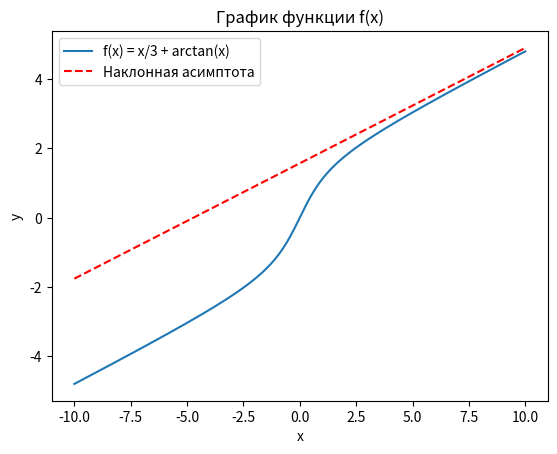

This figure's Python source:
import numpy as np
import matplotlib.pyplot as plt
import sympy as sp

# Определение функции
def f(x):
    return x / 3 + np.arctan(x)
    

# 1. Область определения функции f(x)
# Функция f(x) определена для всех действительных значений x, поэтому нет ограничений на область определения.

# 2. Непрерывность функции f(x) и точки разрыва 1 и 2 рода
# Функция f(x) является непрерывной на всей области определения, поэтому нет точек разрыва.

# 3. Асимптоты
# Найдем вертикальные и наклонные асимптоты

# Вертикальные асимптоты:
# Функция f(x) не имеет вертикальных асимптот, так как не существует точек, в которых функция стремится к бесконечности.

# Наклонные асимптоты:
# Поведение функции на бесконечности характеризуется наклонными асимптотами, если они есть.
# Уравнение наклонной асимптоты имеет вид y = kx + b, где k = lim f(x) / x при x стремящемся к бесконечности, b = lim (f(x) - kx) при x стремящемся к бесконечности.

# Найдем коэффициенты наклонных асимптот
x = np.linspace(-10, 10, 1000)
y = f(x)

def k_b():
    x = sp.symbols('x')

    # Определение функции
    f = (x/3 + sp.atan(x))

    # Вычисление предела k
    limit_k = sp.limit(f / x, x, sp.oo)

    # Вычисление предела b
    limit_b = sp.limit(f - limit_k * x, x, sp.oo)

    print(limit_k, limit_b)
    return (limit_k, limit_b)

k, b = k_b()


# 4. Экстремумы
# Найдем координаты экстремумов функции f(x)
derivative = np.gradient(y)
extrema_indices = np.where(np.diff(np.sign(derivative)))[0]
extrema_x = x[extrema_indices]
extrema_y = y[extrema_indices]
print(f"Экстремумы: x = {extrema_x} y = {extrema_y}")


# 5. Построение графика функции f(x)
plt.plot(x, y, label='f(x) = x/3 + arctan(x)')
plt.plot(x, k * x + b, linestyle='dashed', color='red', label='Наклонная асимптота')

# Настройка осей и заголовка
plt.xlabel('x')
plt.ylabel('y')
plt.title('График функции f(x)')

# Добавление легенды
plt.legend()

# Отображение графика
plt.show()
